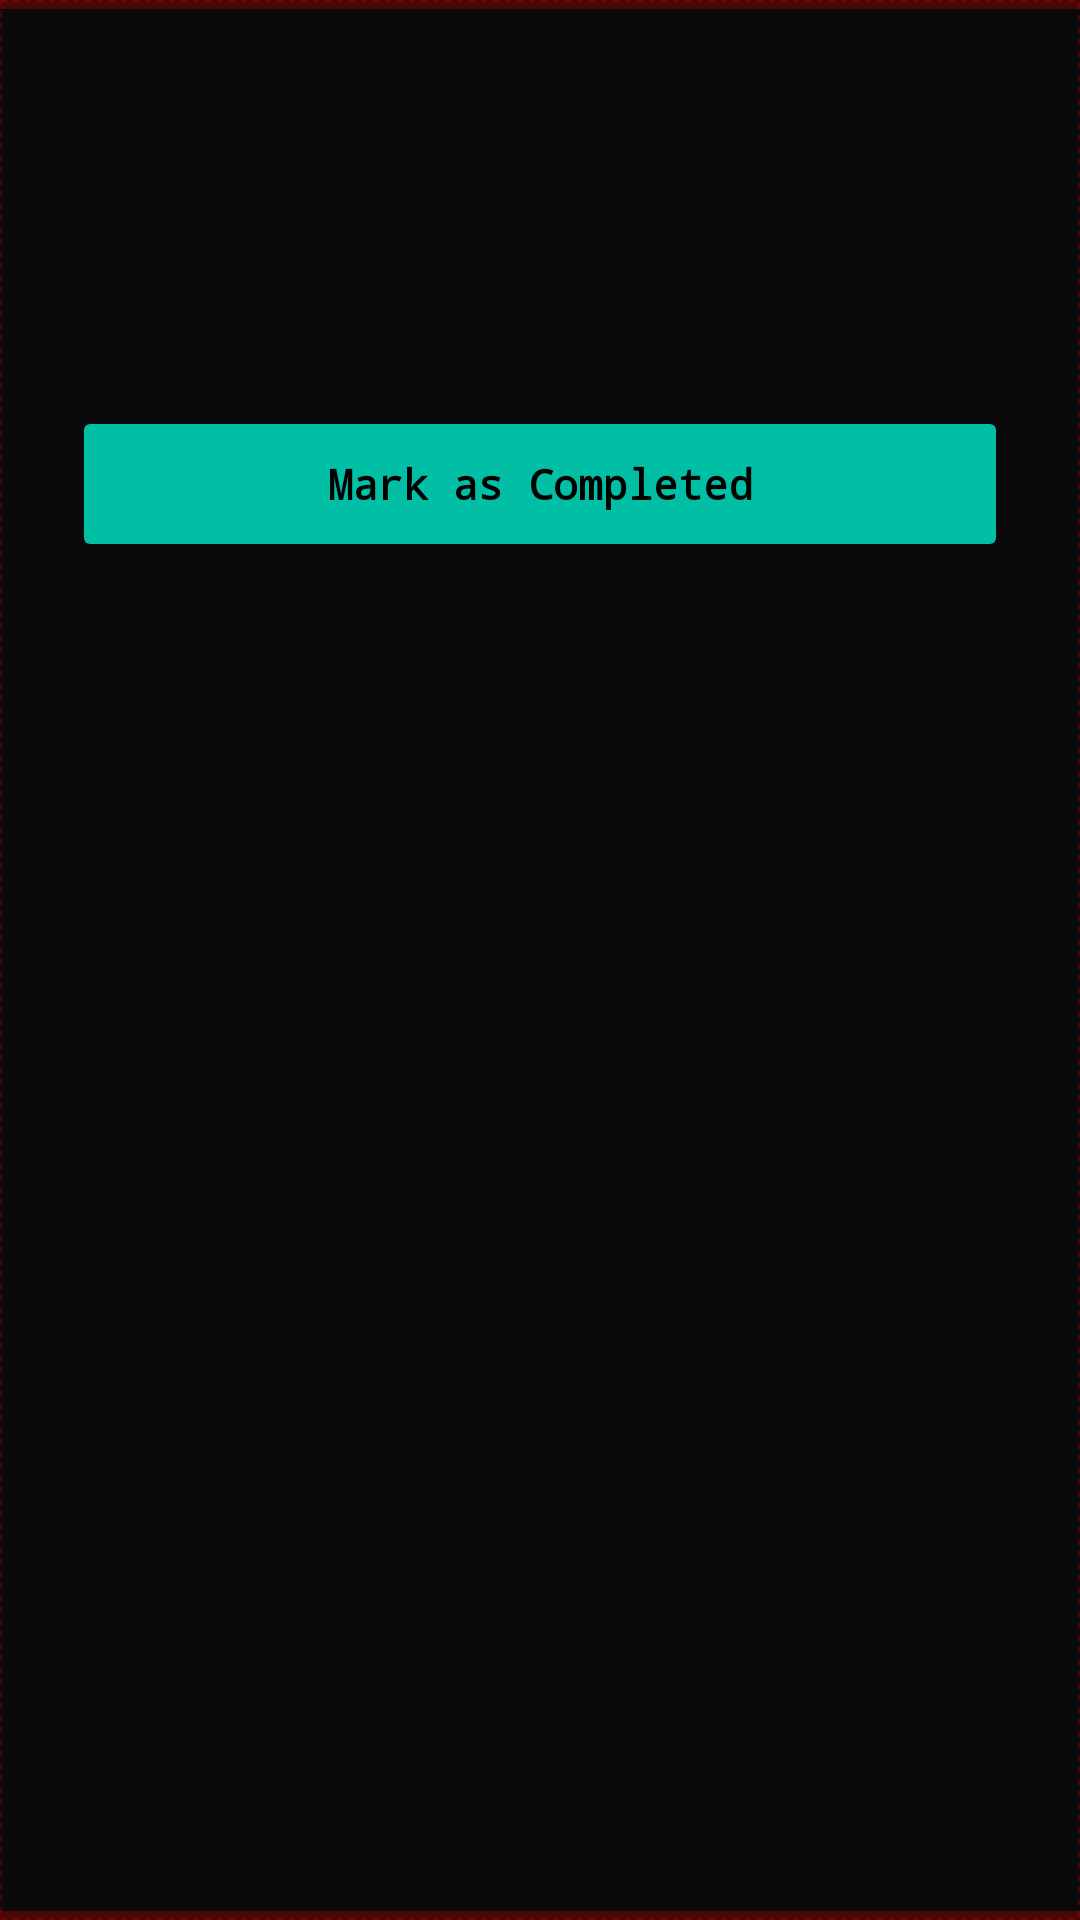

Android layout source for this screen:
<!-- AndroidManifest.xml: application theme Theme.CyberGuard -->
<!-- res/layout/activity_lesson_detail.xml -->
<?xml version="1.0" encoding="utf-8"?>
<ScrollView xmlns:android="http://schemas.android.com/apk/res/android"
    android:layout_width="match_parent"
    android:layout_height="match_parent"
    android:background="@drawable/bg_cyber_grid">

    <LinearLayout
        android:layout_width="match_parent"
        android:layout_height="wrap_content"
        android:orientation="vertical"
        android:padding="24dp">

        <TextView
            android:id="@+id/tv_lesson_title"
            android:layout_width="match_parent"
            android:layout_height="wrap_content"
            android:textColor="#FF0000"
            android:textSize="22sp"
            android:fontFamily="monospace"
            android:textStyle="bold" />

        <TextView
            android:id="@+id/tv_lesson_subtitle"
            android:layout_width="match_parent"
            android:layout_height="wrap_content"
            android:textColor="#FFAA00"
            android:textSize="13sp"
            android:fontFamily="monospace"
            android:layout_marginTop="4dp"
            android:layout_marginBottom="16dp"/>

        <TextView
            android:id="@+id/tv_lesson_body"
            android:layout_width="match_parent"
            android:layout_height="wrap_content"
            android:textColor="#DDDDDD"
            android:textSize="15sp"
            android:lineSpacingMultiplier="1.3"
            android:layout_marginBottom="24dp"/>

        <Button
            android:id="@+id/btn_mark_complete"
            android:layout_width="match_parent"
            android:layout_height="52dp"
            android:text="@string/lesson_mark_complete"
            android:textAllCaps="false"
            android:backgroundTint="#00BFA5"
            android:textColor="@android:color/black"
            android:fontFamily="monospace"
            android:textStyle="bold"/>
    </LinearLayout>
</ScrollView>
<!-- resources referenced by this layout -->
<resources>
  <!-- drawable bg_cyber_grid (drawable) -->
  <?xml version="1.0" encoding="utf-8"?>
  <layer-list xmlns:android="http://schemas.android.com/apk/res/android">
      
      <item>
          <shape android:shape="rectangle">
              <solid android:color="#FF0A0A0A" />
          </shape>
      </item>
      
      <item>
          <shape android:shape="rectangle">
              <solid android:color="@android:color/transparent" />
              <stroke
                  android:width="0.5dp"
                  android:color="#33FF0000"
                  android:dashWidth="2dp"
                  android:dashGap="2dp" />
          </shape>
      </item>
      
      <item android:gravity="top">
          <shape android:shape="rectangle">
              <solid android:color="#44FF0000" />
              <size android:height="3dp" />
          </shape>
      </item>
      
      <item android:gravity="bottom">
          <shape android:shape="rectangle">
              <solid android:color="#44FF0000" />
              <size android:height="3dp" />
          </shape>
      </item>
  </layer-list>
  <string name="lesson_mark_complete">Mark as Completed</string>
  <style name="Theme.CyberGuard" parent="Theme.MaterialComponents.DayNight.DarkActionBar">
          <item name="colorPrimary">#00BFA5</item>
          <item name="colorPrimaryVariant">#00897B</item>
          <item name="colorOnPrimary">@android:color/white</item>
          <item name="colorSecondary">#FF6F00</item>
          <item name="colorSecondaryVariant">#E65100</item>
          <item name="colorOnSecondary">@android:color/white</item>
          <item name="android:statusBarColor">@android:color/transparent</item>
      </style>
</resources>
